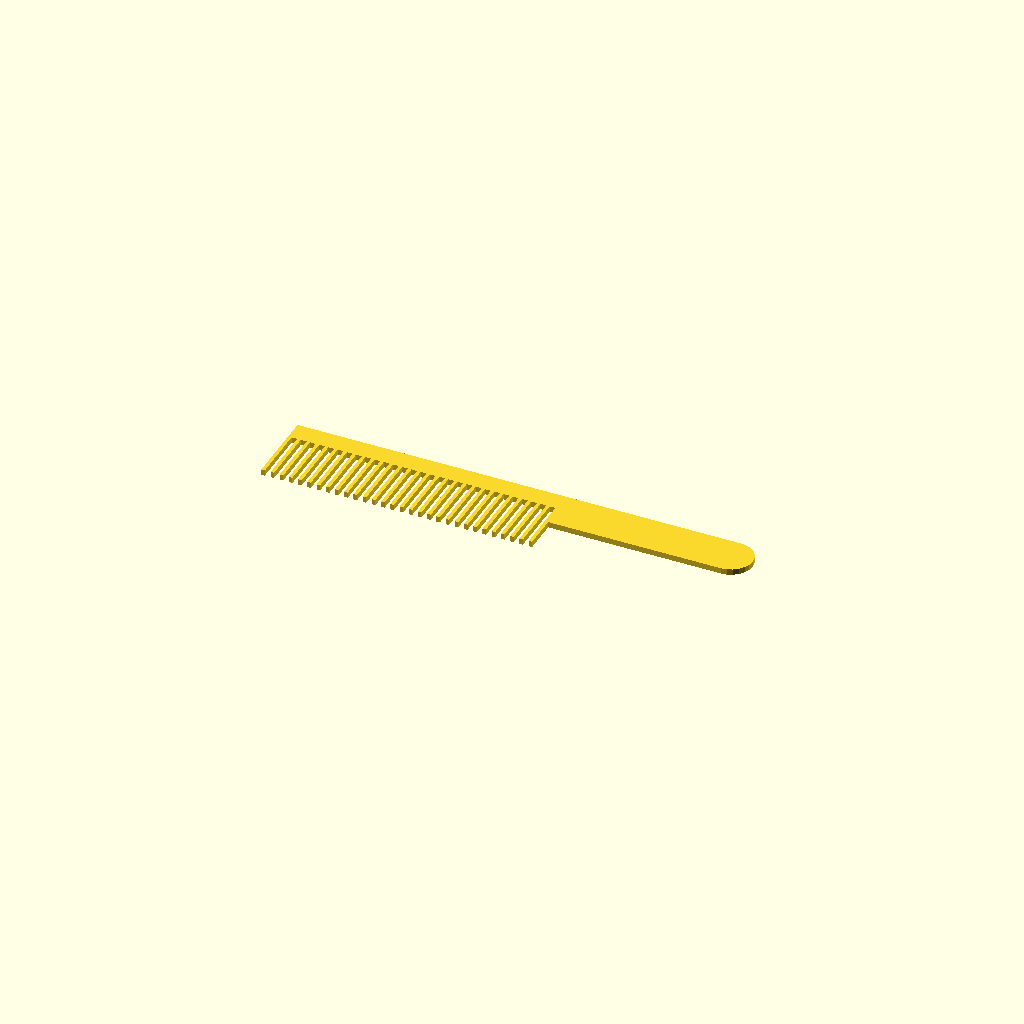
Cell 1: the model at its default parameters.
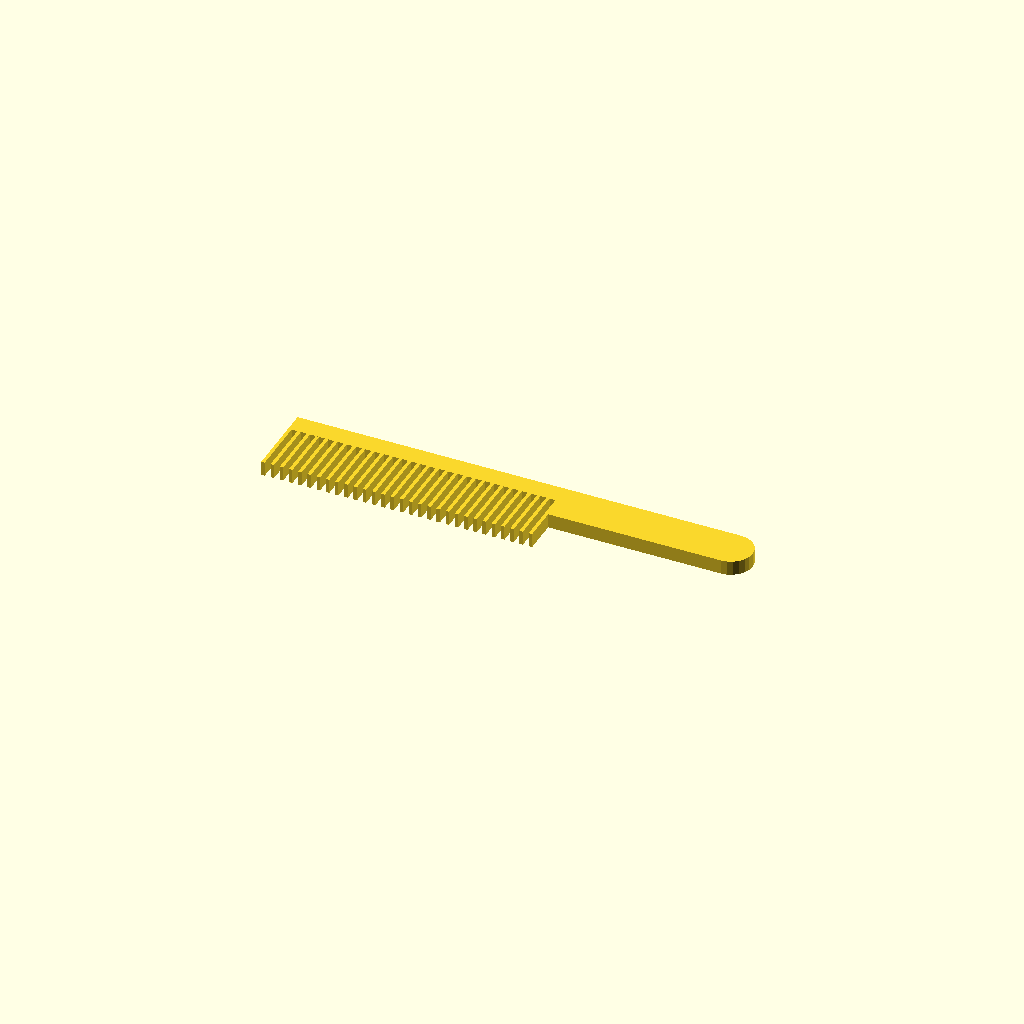
Cell 2: the same model with Thickness = 5.
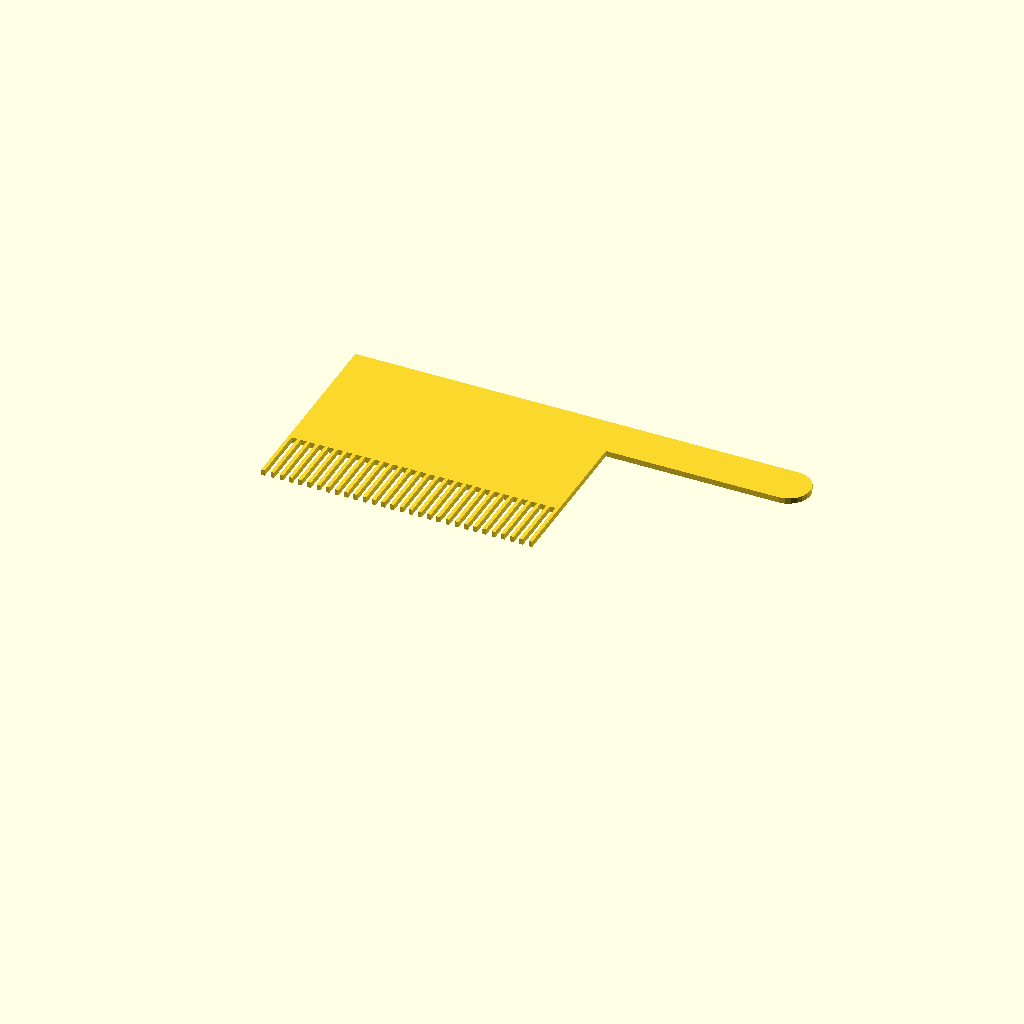
Cell 3 — BodyHeight set to 50, the other parameters unchanged.
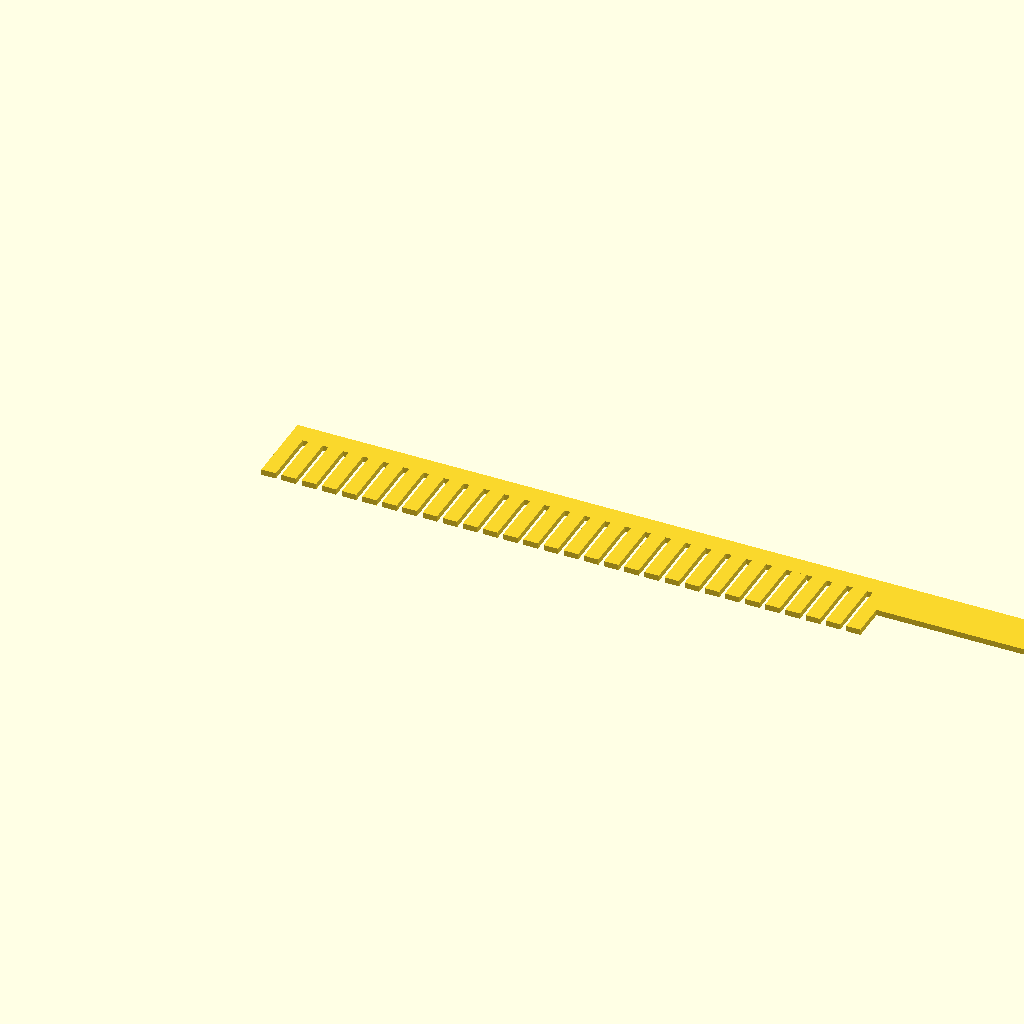
Cell 4: the same model with TeethWidth = 5.
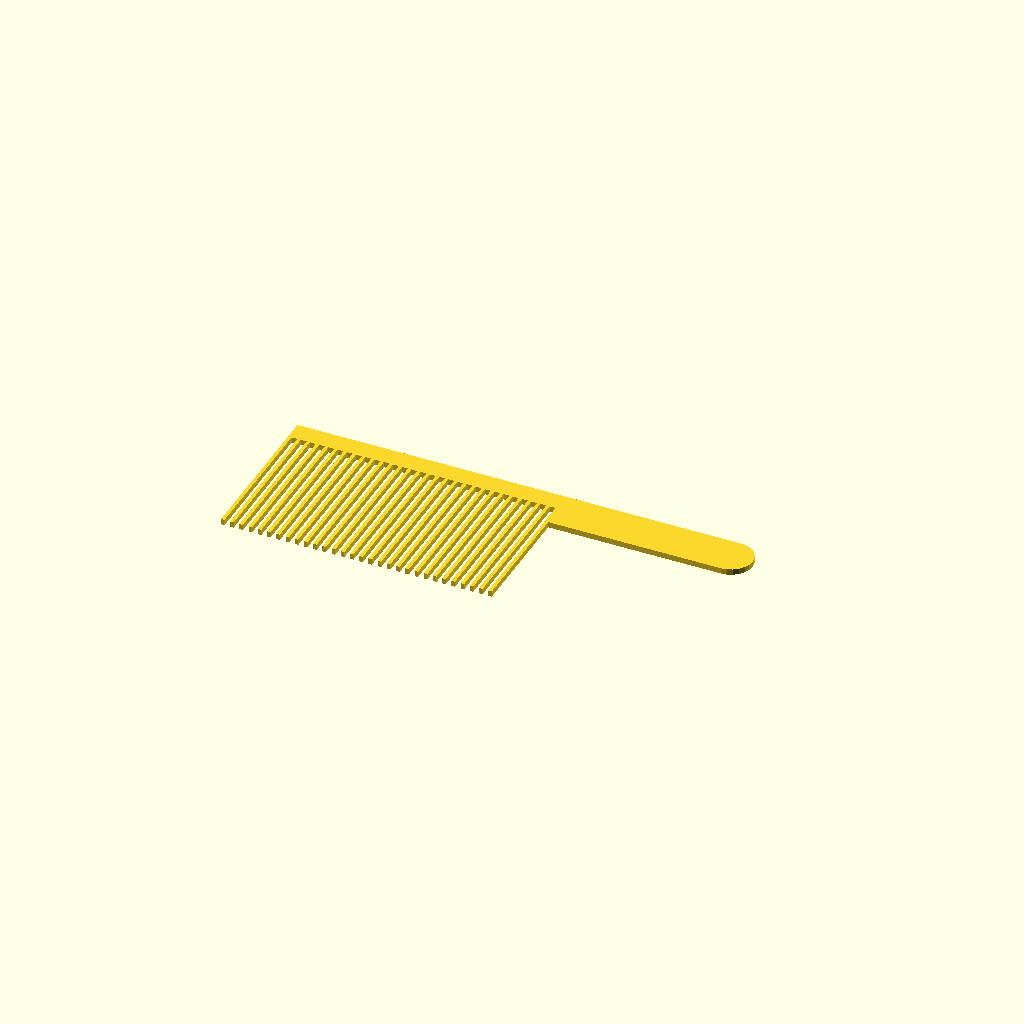
Cell 5 — TeethLength set to 50, the other parameters unchanged.
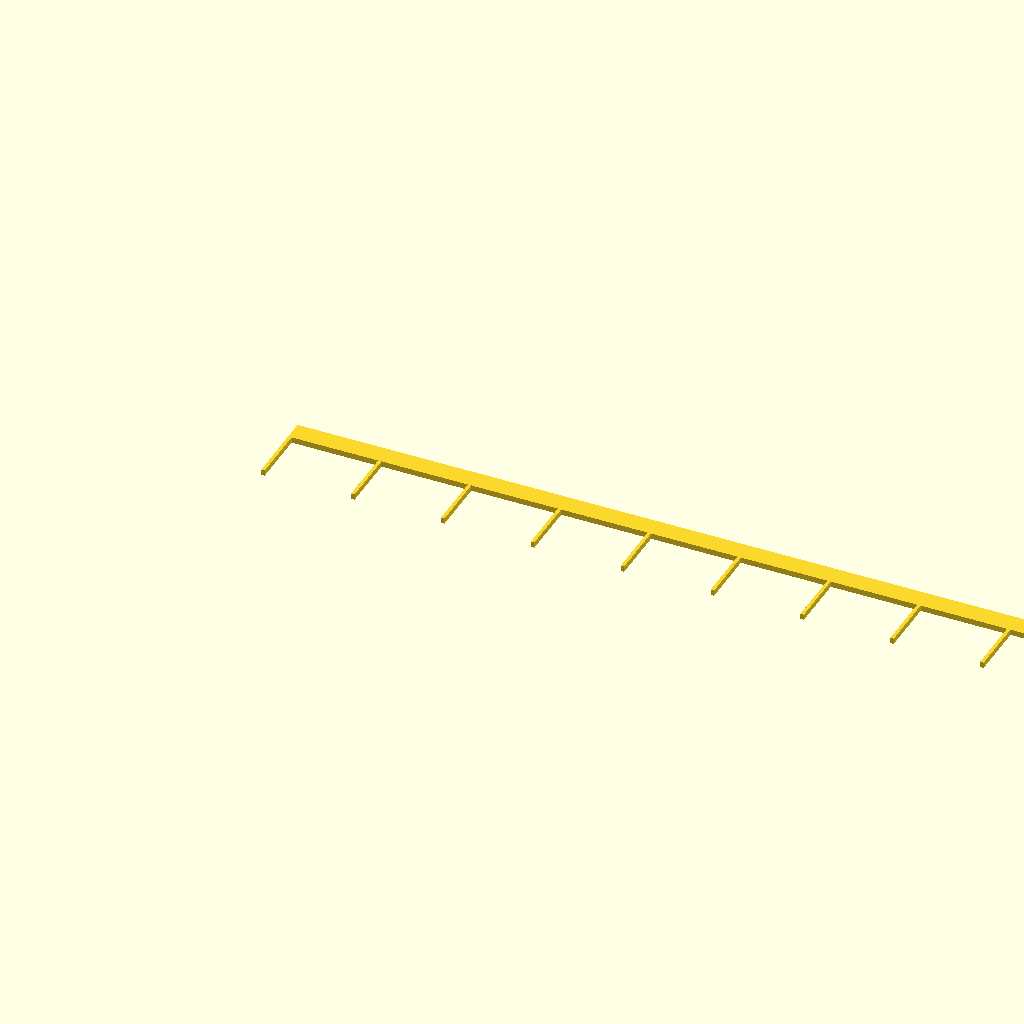
Cell 6 — TeethSpacing set to 30, the other parameters unchanged.
One fixed orthographic camera (rotation 55°, 0°, 25°; colour scheme Cornfield) for every cell.
The OpenSCAD source (scadFiles/1454365/3072822.scad):
/* +----------------------------------+

   |        CONFIGURABLE COMB         |

   +----------------------------------+

   | First release: 12 DEC 2016       |

   | Author: Henrik Sozzi             |

   | Country: Italy                   |

   | E-Mail: henrik_sozzi@hotmail.com |

   +----------------------------------+-----------------------+

   | Twitter: https://twitter.com/henriksozzi                 |

   | Thingiverse: http://www.thingiverse.com/energywave/about |

   | 3DHUB: https://www.3dhubs.com/milan/hubs/3d-lab          |

   | Shapeways: http://3dlabshop.com                          |

   +----------------------------------------------------------+

   | LICENSE: Creative Commons - Attribution - Non-Commercial |

   | All uses not included in the license like, but not       |

   | limited to, commercial use should be authorized by the   |

   | author in a written form. If not authorized all other    |

   | uses are forbidden and persecuted by law.                |

   +----------------------------------------------------------+

*/



/* [Main] */



// Thickness of the comb

Thickness=2; // [0.4:0.1:5]



// Height of the body

BodyHeight=7; // [1:1:50]



/* [Teeth] */



// Width of the teeth

TeethWidth=1.2; // [0.4:0.1:5]



// Length of the teeth

TeethLength=20; // [2:1:50]



// Space between teeth

TeethSpacing=2; // [0.5:0.5:30]



// Number of teeth

TeethNumber=30; // [1:100]



/* [Handle] */



// Is handle present?

HandlePresent=1; // [0:no, 1:yes]



// Is handle terminated with a rounded end?

HandleRounded=1; // [0:no, 1:yes]



// Handle length

HandleLength=60; // [2:1:300]



// Height of the handle

HandleHeight=15; // [1:1:50]







TotTeethLength=(TeethWidth + TeethSpacing) * TeethNumber - TeethSpacing;



linear_extrude(height=Thickness, convexity=10){

    //Teeth body

    square([TotTeethLength, BodyHeight]);

    //Handle

    if (HandlePresent){

        translate([TotTeethLength,BodyHeight-HandleHeight,0])

            square([HandleLength, HandleHeight]);

        if (HandleRounded)

            translate([TotTeethLength+HandleLength,BodyHeight-HandleHeight+HandleHeight/2,0])

                circle(d=HandleHeight);

    }



    //Teeth

    for (t=[0:TeethNumber-1])

        translate([(TeethWidth+TeethSpacing)*t,-TeethLength,0])

            square([TeethWidth, TeethLength]);

}
Customizer parameters (derived from the source; name, type, default, range or options):
Thickness: number, default 2, range 0.4 to 5, step 0.1
BodyHeight: number, default 7, range 1 to 50, step 1
TeethWidth: number, default 1.2, range 0.4 to 5, step 0.1
TeethLength: number, default 20, range 2 to 50, step 1
TeethSpacing: number, default 2, range 0.5 to 30, step 0.5
TeethNumber: number, default 30, range 1 to 100
HandlePresent: number, default 1, options 0, 1
HandleRounded: number, default 1, options 0, 1
HandleLength: number, default 60, range 2 to 300, step 1
HandleHeight: number, default 15, range 1 to 50, step 1
